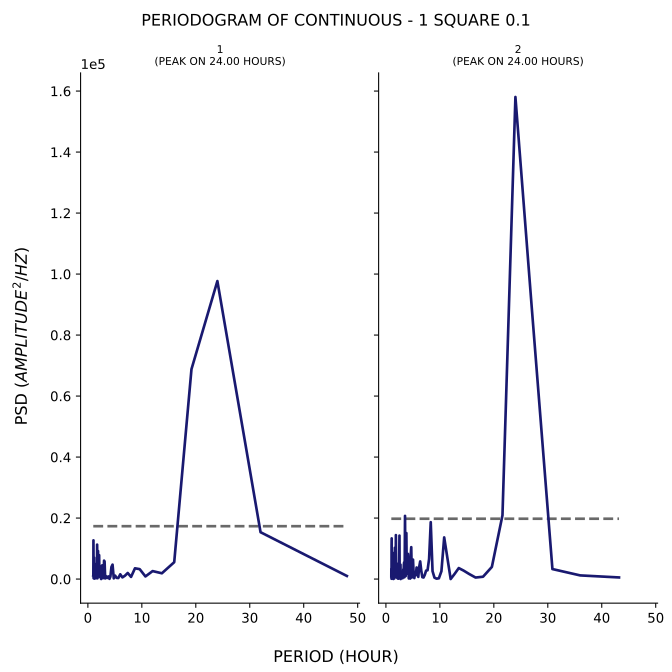

The data file committed next to this chart (first rows):
test, period, psd
1, 48.0, 1015
1, 32.0, 15361
1, 24.0, 97699
1, 19.2, 68809
1, 16.0, 5526
1, 13.71, 1897
1, 12.0, 2615
1, 10.67, 862.1
1, 9.6, 3258
1, 8.727, 3526
1, 8.0, 709.1
1, 7.385, 1988
1, 6.857, 1083
1, 6.4, 551.9
1, 6.0, 1559
1, 5.647, 342.6
1, 5.333, 389
1, 5.053, 1122
1, 4.8, 235.8
1, 4.571, 4732
1, 4.364, 3946
1, 4.174, 811.1
1, 4.0, 71.52
1, 3.84, 869.3
1, 3.692, 771.6
1, 3.556, 349.6
1, 3.429, 785.7
1, 3.31, 1032
1, 3.2, 212.7
1, 3.097, 5786
1, 3.0, 6039
1, 2.909, 1415
1, 2.824, 296.1
1, 2.743, 2877
1, 2.667, 4517
1, 2.595, 2282
1, 2.526, 377.4
1, 2.462, 20.09
1, 2.4, 1596
1, 2.341, 1720
1, 2.286, 584.7
1, 2.233, 1734
1, 2.182, 4429
1, 2.133, 1619
1, 2.087, 7837
1, 2.043, 4813
1, 2.0, 3600
1, 1.959, 3166
1, 1.92, 5831
1, 1.882, 9190
1, 1.846, 2663
1, 1.811, 625.3
1, 1.778, 246.1
1, 1.745, 6345
1, 1.714, 11288
1, 1.684, 453.4
1, 1.655, 4571
1, 1.627, 1597
1, 1.6, 2279
1, 1.574, 1940
... 247 more rows
